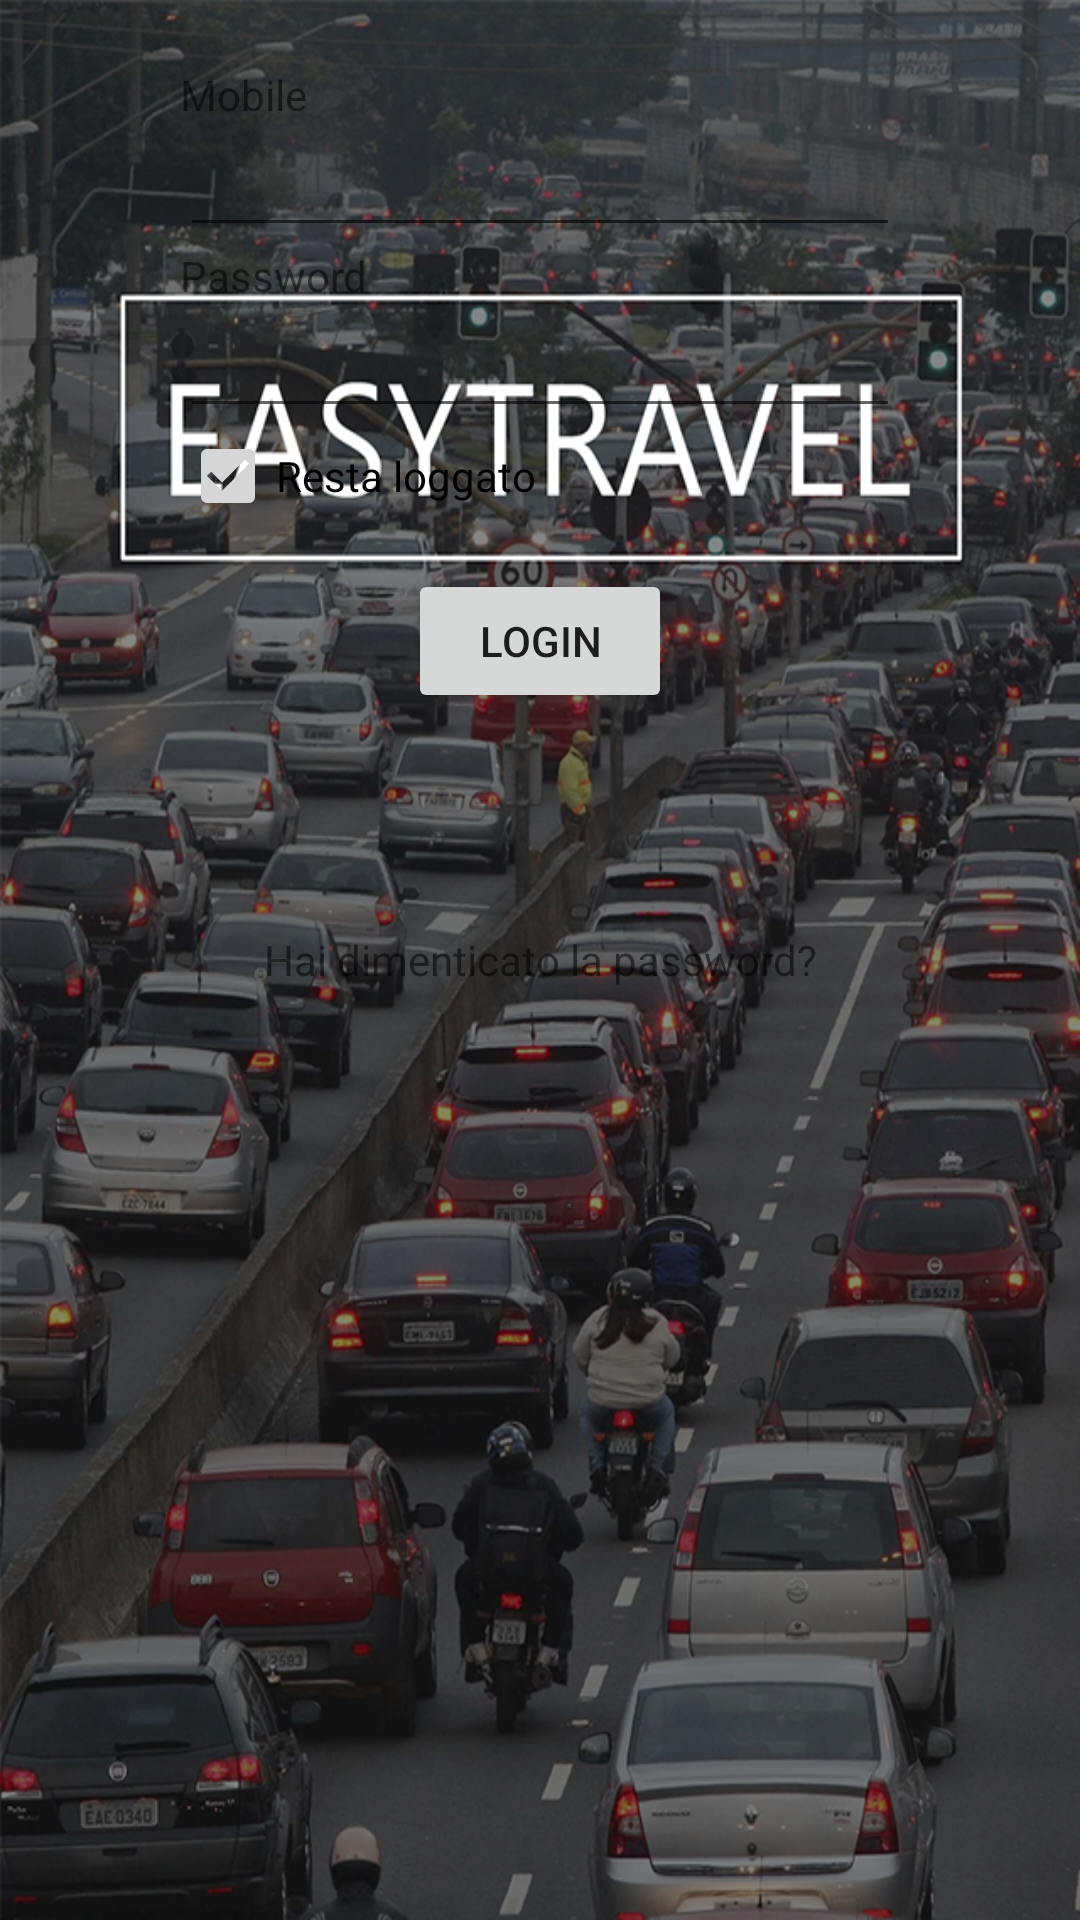

Write the Android layout XML for this screen, with the resource values it uses.
<!-- AndroidManifest.xml: activity theme AppTheme.NoActionBar -->
<!-- res/layout/fragment_login_.xml -->
<ScrollView xmlns:android="http://schemas.android.com/apk/res/android"
    xmlns:tools="http://schemas.android.com/tools"
    android:layout_width="fill_parent"
    android:layout_height="fill_parent"
    android:fillViewport="true"
    tools:context="com.easytravel.app.Login_Fragment"
    android:background="@drawable/backgroundlogin">
    <RelativeLayout
        android:layout_width="match_parent"
        android:layout_height="wrap_content">

        <EditText
            android:layout_width="match_parent"
            android:layout_height="wrap_content"
            android:id="@+id/lgnetmobile"
            android:layout_below="@+id/lgntvmobile"
            android:inputType="phone"
            android:layout_alignLeft="@+id/lgntvmobile"
            android:layout_alignStart="@+id/lgntvmobile"
            android:layout_toStartOf="@+id/lgntvinvisible"
            android:layout_alignRight="@+id/lgntvinvisible"
            android:layout_alignEnd="@+id/lgntvinvisible"
            android:layout_toLeftOf="@+id/lgntvinvisible" />
        <EditText
            android:layout_width="match_parent"
            android:layout_height="wrap_content"
            android:id="@+id/lgnetpassword"
            android:layout_below="@+id/lgntvpassword"
            android:inputType="textPassword"
            android:layout_alignLeft="@+id/lgntvpassword"
            android:layout_alignStart="@+id/lgntvpassword"
            android:layout_toStartOf="@+id/lgntvinvisible"
            android:layout_alignRight="@+id/lgnetmobile"
            android:layout_alignEnd="@+id/lgnetmobile"
            android:layout_toLeftOf="@+id/lgntvinvisible" />
        <TextView
            android:layout_width="wrap_content"
            android:layout_height="wrap_content"
            android:text="@string/mobile"
            android:id="@+id/lgntvmobile"
            android:layout_marginTop="22dp"
            android:layout_alignParentTop="true"
            android:layout_alignLeft="@+id/lgnchkrestaloggato"
            android:layout_alignStart="@+id/lgnchkrestaloggato" />
        <TextView
            android:layout_width="wrap_content"
            android:layout_height="wrap_content"
            android:text="@string/password"
            android:id="@+id/lgntvpassword"
            android:layout_below="@+id/lgnetmobile"
            android:layout_alignLeft="@+id/lgnetmobile"
            android:layout_alignStart="@+id/lgnetmobile" />
        <CheckBox
            android:layout_width="wrap_content"
            android:layout_height="wrap_content"
            android:text="@string/resta_loggato"
            android:id="@+id/lgnchkrestaloggato"
            android:checked="true"
            android:layout_below="@+id/lgnetpassword"
            android:layout_alignParentLeft="true"
            android:layout_alignParentStart="true"
            android:layout_marginLeft="60dp"
            android:layout_marginStart="60dp" />
        <TextView
            android:text="@string/_0000"
            android:layout_width="wrap_content"
            android:layout_height="wrap_content"
            android:layout_below="@+id/lgntvforgot"
            android:layout_alignParentRight="true"
            android:layout_alignParentEnd="true"
            android:layout_marginRight="60dp"
            android:layout_marginEnd="60dp"
            android:id="@+id/lgntvinvisible"
            android:visibility="invisible"/>
        <TextView
            android:layout_width="wrap_content"
            android:layout_height="wrap_content"
            android:text="@string/hai_dimenticato_la_password"
            android:id="@+id/lgntvforgot"
            android:onClick="onClickForgot"
            android:layout_centerVertical="true"
            android:layout_alignLeft="@+id/lgnchkrestaloggato"
            android:layout_alignStart="@+id/lgnchkrestaloggato"
            android:layout_alignRight="@+id/lgntvinvisible"
            android:layout_alignEnd="@+id/lgntvinvisible"
            android:textAlignment="center" />
        <Button
            android:layout_width="wrap_content"
            android:layout_height="wrap_content"
            android:text="@string/login"
            android:id="@+id/lgnbtnlogin"
            android:onClick="onClickLogin"
            android:layout_marginTop="15dp"
            android:layout_below="@+id/lgnchkrestaloggato"
            android:layout_centerHorizontal="true" />
    </RelativeLayout>
</ScrollView>
<!-- resources referenced by this layout -->
<resources>
  <!-- drawable backgroundlogin: png bitmap (drawable-hdpi, 684954 bytes) -->
  <string name="_0000">0000</string>
  <string name="hai_dimenticato_la_password">Hai dimenticato la password?</string>
  <string name="login">LOGIN</string>
  <string name="mobile">Mobile</string>
  <string name="password">Password</string>
  <string name="resta_loggato">Resta loggato</string>
  <style name="AppTheme.NoActionBar">
          <item name="windowActionBar">false</item>
          <item name="windowNoTitle">true</item>
      </style>
</resources>
